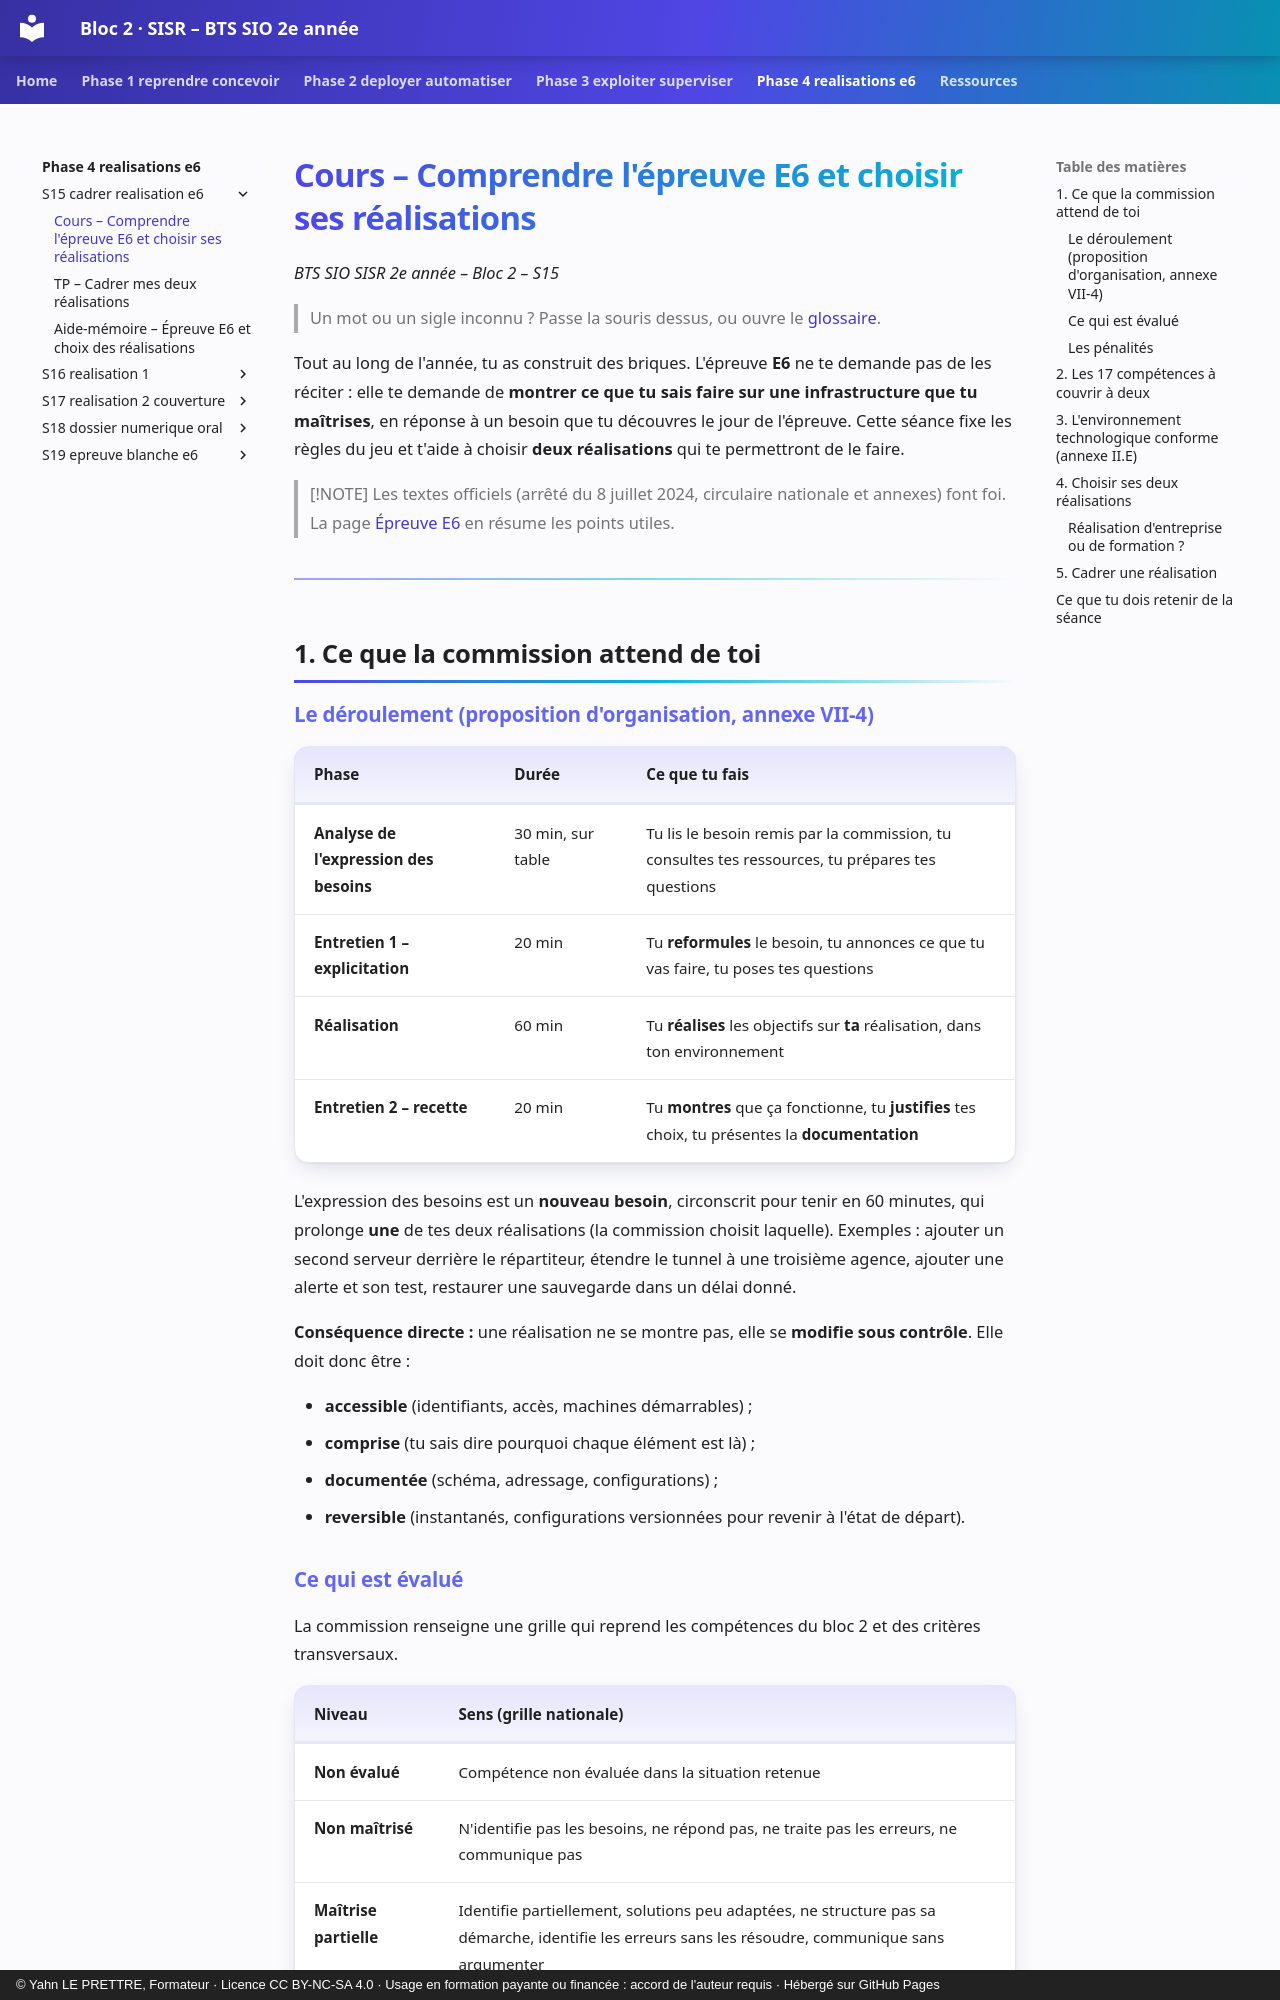

repository: YahnLP/bts2-sio-sisr-bloc2 · page: phase-4-realisations-e6/S15-cadrer-realisation-e6/01-cours/index.html · generator: mkdocs · copyright: © Yahn LE PRETTRE, Formateur · Licence CC BY-NC-SA 4.0 · Usage en formation payante ou financée : accord de l'auteur requis · Hébergé sur GitHub Pages

# Cours – Comprendre l'épreuve E6 et choisir ses réalisations

*BTS SIO SISR 2e année – Bloc 2 – S15*

> Un mot ou un sigle inconnu ? Passe la souris dessus, ou ouvre le [glossaire](../../ressources/glossaire.md).

Tout au long de l'année, tu as construit des briques. L'épreuve **E6** ne te demande pas de les réciter : elle te demande de **montrer ce que tu sais faire sur une infrastructure que tu maîtrises**, en réponse à un besoin que tu découvres le jour de l'épreuve. Cette séance fixe les règles du jeu et t'aide à choisir **deux réalisations** qui te permettront de le faire.

> [!NOTE]
> Les textes officiels (arrêté du 8 juillet 2024, circulaire nationale et annexes) font foi. La page [Épreuve E6](../../ressources/epreuve-e6.md) en résume les points utiles.

---

## 1. Ce que la commission attend de toi

### Le déroulement (proposition d'organisation, annexe VII-4)

| Phase | Durée | Ce que tu fais |
|---|---|---|
| **Analyse de l'expression des besoins** | 30 min, sur table | Tu lis le besoin remis par la commission, tu consultes tes ressources, tu prépares tes questions |
| **Entretien 1 – explicitation** | 20 min | Tu **reformules** le besoin, tu annonces ce que tu vas faire, tu poses tes questions |
| **Réalisation** | 60 min | Tu **réalises** les objectifs sur **ta** réalisation, dans ton environnement |
| **Entretien 2 – recette** | 20 min | Tu **montres** que ça fonctionne, tu **justifies** tes choix, tu présentes la **documentation** |

L'expression des besoins est un **nouveau besoin**, circonscrit pour tenir en 60 minutes, qui prolonge **une** de tes deux réalisations (la commission choisit laquelle). Exemples : ajouter un second serveur derrière le répartiteur, étendre le tunnel à une troisième agence, ajouter une alerte et son test, restaurer une sauvegarde dans un délai donné.

**Conséquence directe :** une réalisation ne se montre pas, elle se **modifie sous contrôle**. Elle doit donc être :

- **accessible** (identifiants, accès, machines démarrables) ;
- **comprise** (tu sais dire pourquoi chaque élément est là) ;
- **documentée** (schéma, adressage, configurations) ;
- **reversible** (instantanés, configurations versionnées pour revenir à l'état de départ).
